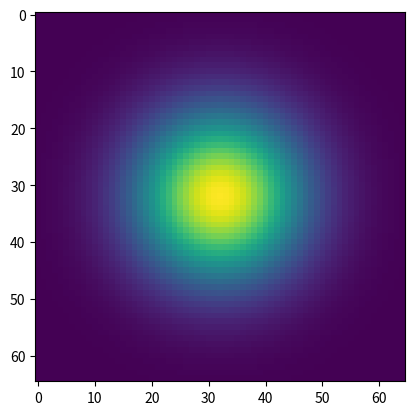
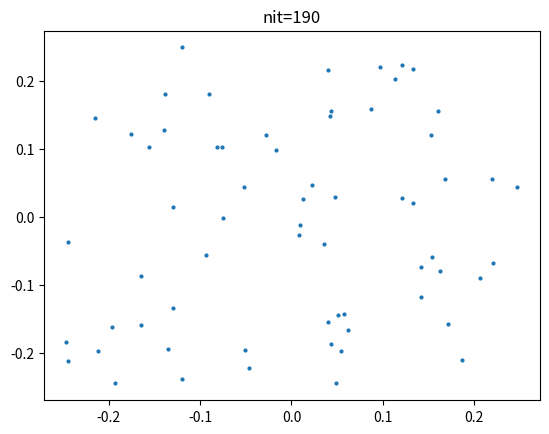

These charts were generated, in order, by the following Python code:
import numpy as np
import matplotlib.pyplot as plt
import scipy.interpolate

def H(g,eps=1e-4):
    return np.zeros(g.shape[:-1])
def Hp(g,eps=1e-4):
    return np.zeros_like(g)

def convolution(pi, grid):
    return np.zeros_like(pi)
def convolution_prime(pi, grid):
    return np.zeros(pi.shape+(2,))

def interp(grid, val, pos):
    return np.zeros(pos.shape[0])
def interp_prime(grid, val, pos):
    return np.zeros_like(pos)


def F(p):
    return 42
def gradF(p):
    grad = np.zeros_like(p)
    return grad

def G(pi, grid, p):
    return 0
def gradG(pi, grid, p):
    return np.zeros_like(p)


if __name__=='__main__':
    N = 65
    M = 64
    grid = (np.arange(N)+0.5)/N - 0.5
    grid_x, grid_y = np.meshgrid(grid, grid)

    pi = np.exp(-(grid_x**2+grid_y**2)/0.05)
    pi /= np.sum(pi)
    # plt.imshow(pi)
    # plt.show()

    Niter = 200
    step = 1e1
    p = np.random.uniform(-0.25,0.25,(M,2))
    for nit in range(Niter):
        gF = gradF(p)
        gG = gradG(pi, grid, p)
        grad = gG-gF
        p = p-step*grad
        loss = G(pi, grid, p)-F(p)

        if nit%10==0:
            plt.figure(1)
            plt.clf()
            plt.imshow(pi)
            plt.pause(1e-3)
            plt.figure(2)
            plt.clf()
            plt.scatter(p[:,0],p[:,1],s=4)
            plt.title("nit="+str(nit))
            plt.pause(1e-3)
